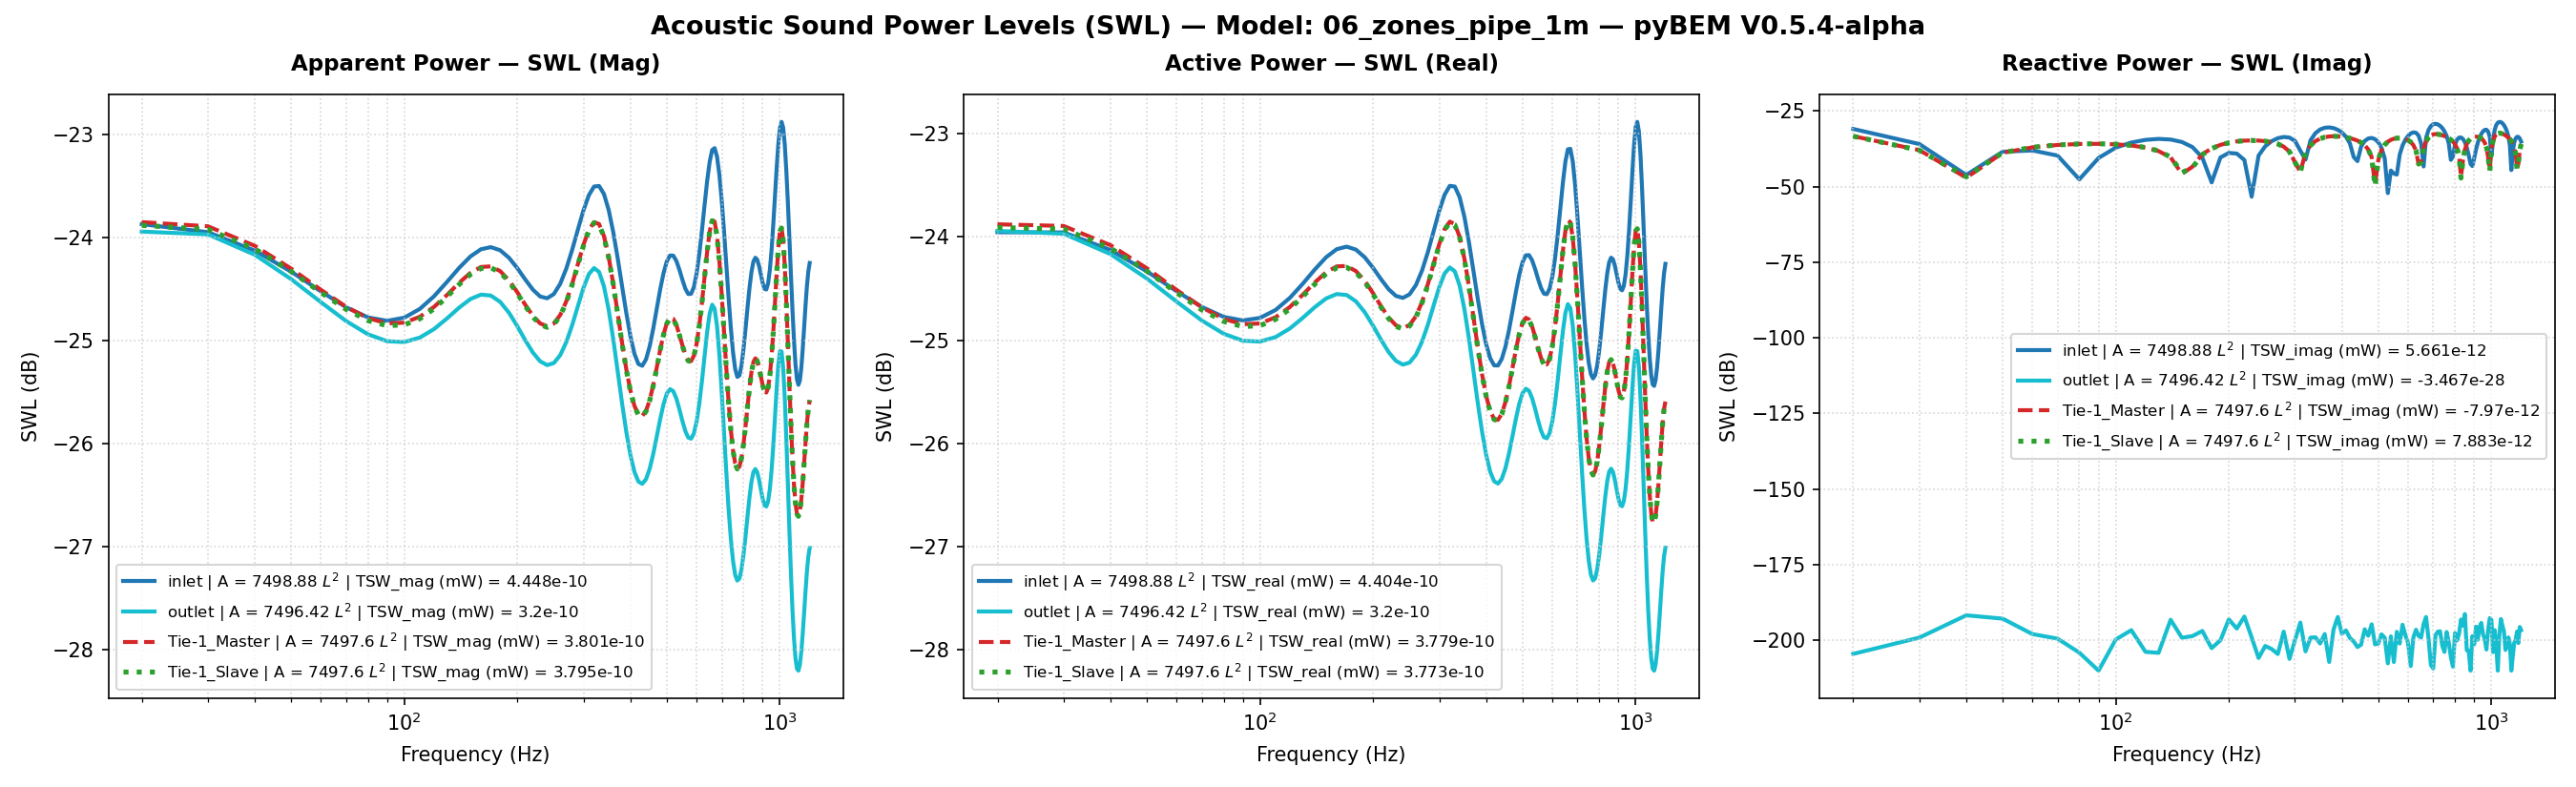

The table this chart was drawn from, first rows:
Freq(Hz), inlet | A = 7498.88 L^2 | TSW_real (mW) …, inlet | A = 7498.88 L^2 | TSW_imag (mW) …, inlet | A = 7498.88 L^2 | TSW_mag (mW) =…, inlet | A = 7498.88 L^2 | TSW_real (mW) …, inlet | A = 7498.88 L^2 | TSW_imag (mW) …, inlet | A = 7498.88 L^2 | TSW_mag (mW) =…, inlet | A = 7498.88 L^2 | P_rms (MPa), inlet | A = 7498.88 L^2 | V_mean (mm/s), inlet | A = 7498.88 L^2 | SPL (dB), outlet | A = 7496.42 L^2 | TSW_real (mW)…, outlet | A = 7496.42 L^2 | TSW_imag (mW)…, outlet | A = 7496.42 L^2 | TSW_mag (mW) …, outlet | A = 7496.42 L^2 | TSW_real (mW)…, outlet | A = 7496.42 L^2 | TSW_imag (mW)…, outlet | A = 7496.42 L^2 | TSW_mag (mW) …, outlet | A = 7496.42 L^2 | P_rms (MPa), outlet | A = 7496.42 L^2 | V_mean (mm/s), outlet | A = 7496.42 L^2 | SPL (dB), Tie-1_Master | A = 7497.6 L^2 | TSW_real…, Tie-1_Master | A = 7497.6 L^2 | TSW_imag…, Tie-1_Master | A = 7497.6 L^2 | TSW_mag …, Tie-1_Master | A = 7497.6 L^2 | TSW_real…, Tie-1_Master | A = 7497.6 L^2 | TSW_imag…
20.0, 4.02282949130471e-12, -8.05777920291998e-13, 4.102735084421246e-12, -23.95, -30.94, -23.87, 2.188451432424636e-11, (4.9999999999999996e-05+0j), 0.7821, 4.03491314193508e-12, -3.5858576017646336e-30, 4.03491314193508e-12, -23.94, -204.5, -23.94, 2.1137074019213042e-11, (-5.06094021124075e-05+5.696799041715195…, 0.4803, 4.094868570896906e-12, 4.656876385010146e-13, 4.1212635913724224e-12, -23.88, -33.32
30.0, 4.021561287175433e-12, -2.556780261105784e-13, 4.029680687045058e-12, -23.96, -35.92, -23.95, 2.149483916338843e-11, (4.9999999999999996e-05+0j), 0.6261, 4.0100957113963714e-12, 1.2365442424529527e-29, 4.0100957113963714e-12, -23.97, -199.1, -23.97, 2.10719701434556e-11, (-4.661511384833595e-05+2.01206871986368…, 0.4535, 4.07982791714195e-12, 1.6103683856127437e-13, 4.083004861234509e-12, -23.89, -37.93
40.0, 3.8667156164156264e-12, 2.4317238763496357e-14, 3.866792079532278e-12, -24.13, -46.14, -24.13, 2.06259801263333e-11, (4.9999999999999996e-05+0j), 0.2677, 3.831237792642326e-12, -6.75974071312978e-29, 3.831237792642326e-12, -24.17, -191.7, -24.17, 2.0596685004411394e-11, (-3.965513559883773e-05+2.98379749651597…, 0.2553, 3.908430280803302e-12, -1.9671916240011816e-14, 3.9084797868466366e-12, -24.08, -47.06
50.0, 3.686386641443913e-12, 1.4237421848892134e-13, 3.6891349783257415e-12, -24.33, -38.47, -24.33, 1.967834769867378e-11, (4.9999999999999996e-05+0j), -0.1408, 3.6279666130642026e-12, -5.241513753651681e-29, 3.6279666130642026e-12, -24.4, -192.8, -24.4, 2.004284712698279e-11, (-3.176514308064818e-05+3.63749926975884…, 0.01859, 3.71195743129028e-12, -1.3107911551448645e-13, 3.7142710867995605e-12, -24.3, -38.82
60.0, 3.5263061753803762e-12, 1.5694222551886487e-13, 3.5297968928362706e-12, -24.53, -38.04, -24.52, 1.8828435088889926e-11, (4.9999999999999996e-05+0j), -0.5243, 3.4460505585763517e-12, -1.6183043739726758e-29, 3.4460505585763517e-12, -24.63, -197.9, -24.63, 1.9533883603500346e-11, (-2.3724602042639143e-05+4.0649294199151…, -0.2048, 3.5370163578237034e-12, -1.9913032416009696e-13, 3.5426173377197487e-12, -24.51, -37.01
70.0, 3.405504176631409e-12, 1.0616018378825836e-13, 3.407158446811056e-12, -24.68, -39.74, -24.68, 1.8174286758503376e-11, (4.9999999999999996e-05+0j), -0.8315, 3.30394574168633e-12, 1.1436980564038401e-29, 3.30394574168633e-12, -24.81, -199.4, -24.81, 1.9126884107201655e-11, (-1.5829492931326437e-05+4.3281614736867…, -0.3877, 3.4026305069086075e-12, -2.382237144649432e-13, 3.410959528443368e-12, -24.68, -36.23
80.0, 3.331151731970392e-12, 1.7380913294370676e-14, 3.3311970757606472e-12, -24.77, -47.6, -24.77, 1.776912305944235e-11, (4.9999999999999996e-05+0j), -1.027, 3.2079900432098444e-12, 3.938319042291963e-30, 3.2079900432098444e-12, -24.94, -204, -24.94, 1.8847088894118686e-11, (-8.137966919695553e-06+4.46761627998343…, -0.5157, 3.3155596911145134e-12, -2.568779639256336e-13, 3.325495805694836e-12, -24.79, -35.9
90.0, 3.3044838943301215e-12, -8.85695378507457e-14, 3.3056706386030445e-12, -24.81, -40.53, -24.81, 1.7632987961387885e-11, (4.9999999999999996e-05+0j), -1.094, 3.1585113601657064e-12, -9.956909191229438e-31, 3.1585113601657064e-12, -25.01, -210.0, -25.01, 1.870117932789365e-11, (-5.985673332700116e-07+4.50557357281459…, -0.5832, 3.276450090883656e-12, -2.600280390791099e-13, 3.2867521627221674e-12, -24.85, -35.85
100.0, 3.3233175905767607e-12, -1.947882132232321e-13, 3.329021215890284e-12, -24.78, -37.1, -24.78, 1.7757570263642816e-11, (4.9999999999999996e-05+0j), -1.033, 3.152466138912479e-12, 1.0725959080517642e-29, 3.152466138912479e-12, -25.01, -199.7, -25.01, 1.868327422958993e-11, (6.867822668945923e-06+4.448957409281788…, -0.5915, 3.282472761328456e-12, -2.502356734371344e-13, 3.2919971629884183e-12, -24.84, -36.02
110.0, 3.382725454387485e-12, -2.8666709200736074e-13, 3.3948504416838416e-12, -24.71, -35.43, -24.69, 1.8108739404330225e-11, (4.9999999999999996e-05+0j), -0.8628, 3.1842326845699906e-12, -2.1816693680522134e-29, 3.1842326845699906e-12, -24.97, -196.6, -24.97, 1.877717142013021e-11, (1.430708953431147e-05+4.292102175453576…, -0.548, 3.3280781802744593e-12, -2.284938121446423e-13, 3.3359127380984276e-12, -24.78, -36.41
120.0, 3.474635253968285e-12, -3.5127664387514916e-13, 3.49234669365048e-12, -24.59, -34.54, -24.57, 1.8628824426690577e-11, (4.9999999999999996e-05+0j), -0.6169, 3.245371318668135e-12, -4.1924982598018806e-30, 3.245371318668135e-12, -24.89, -203.8, -24.89, 1.8956579212867274e-11, (2.1679304328022384e-05+4.02021543615663…, -0.4654, 3.4046815351193844e-12, -1.94905019718677e-13, 3.410255756141235e-12, -24.68, -37.1
130.0, 3.5870359251297116e-12, -3.779771608061173e-13, 3.6068952663284e-12, -24.45, -34.23, -24.43, 1.9239868855185304e-11, (4.9999999999999996e-05+0j), -0.3366, 3.324041431597179e-12, -3.878548862151591e-30, 3.324041431597179e-12, -24.78, -204.1, -24.78, 1.9184963941059098e-11, (2.8813204335095346e-05+3.61465423031880…, -0.3614, 3.499985903410896e-12, -1.4939634152978378e-13, 3.5031729319200714e-12, -24.56, -38.26
140.0, 3.703684935922722e-12, -3.603440006887484e-13, 3.721173189118356e-12, -24.31, -34.43, -24.29, 1.9849470577527602e-11, (4.9999999999999996e-05+0j), -0.06562, 3.404919597078957e-12, -4.823977179553217e-29, 3.404919597078957e-12, -24.68, -193.2, -24.68, 1.9416958555703148e-11, (3.5381229863264537e-05+3.06092896235791…, -0.257, 3.597833259102442e-12, -9.253044981571671e-14, 3.5990229291360176e-12, -24.44, -40.34
150.0, 3.805412801189205e-12, -2.9891060140299003e-13, 3.817134283082764e-12, -24.2, -35.24, -24.18, 2.036137027063638e-11, (4.9999999999999996e-05+0j), 0.1555, 3.4705848565921475e-12, 1.2246800331880093e-29, 3.4705848565921475e-12, -24.6, -199.1, -24.6, 1.9603296417744247e-11, (4.0921510909185784e-05+2.35880715211330…, -0.174, 3.679625924972089e-12, -2.6293708143392088e-14, 3.6797198679810715e-12, -24.34, -45.8
160.0, 3.873732733134522e-12, -2.0327334537993775e-13, 3.879062430626737e-12, -24.12, -36.92, -24.11, 2.069173774728114e-11, (4.9999999999999996e-05+0j), 0.2953, 3.504910841493354e-12, 1.3906329160948818e-29, 3.504910841493354e-12, -24.55, -198.6, -24.55, 1.9700001558056374e-11, (4.492916686222539e-05+1.531007217828398…, -0.1313, 3.7279289510648105e-12, 4.547837715108525e-14, 3.728206344473904e-12, -24.29, -43.42
170.0, 3.8960481796864934e-12, -9.155287447690216e-14, 3.897123727476897e-12, -24.09, -40.38, -24.09, 2.0788119355342067e-11, (4.9999999999999996e-05+0j), 0.3357, 3.4976912909142528e-12, -2.05461412332735e-29, 3.4976912909142528e-12, -24.56, -196.9, -24.56, 1.967970168741235e-11, (4.700366791704167e-05+6.248046155401870…, -0.1402, 3.731465461799075e-12, 1.1743324178743043e-13, 3.733312879852972e-12, -24.28, -39.3
180.0, 3.8699968715533776e-12, 1.3771062641602029e-14, 3.870021373067493e-12, -24.12, -48.61, -24.12, 2.0643599222443154e-11, (4.9999999999999996e-05+0j), 0.2751, 3.448225473673103e-12, 5.5532335231328935e-30, 3.448225473673103e-12, -24.62, -202.6, -24.62, 1.9540046867270692e-11, (4.698677612500152e-05-2.970414610276323…, -0.2021, 3.689078993492148e-12, 1.8384983884145262e-13, 3.693657345161713e-12, -24.33, -37.36
190.0, 3.804254065365922e-12, 9.21575883748686e-14, 3.8053701547876015e-12, -24.2, -40.35, -24.2, 2.0298796484516788e-11, (4.9999999999999996e-05+0j), 0.1288, 3.3655752459808687e-12, -1.014323956955617e-29, 3.3655752459808687e-12, -24.73, -199.9, -24.73, 1.930444967874557e-11, (4.500988454095884e-05-1.172846022511677…, -0.3075, 3.6101629752078644e-12, 2.4007836751855676e-13, 3.6181368589526953e-12, -24.42, -36.2
200.0, 3.7152961472776815e-12, 1.302283098859271e-13, 3.7175778236201225e-12, -24.3, -38.85, -24.3, 1.9830563936952517e-11, (4.9999999999999996e-05+0j), -0.0739, 3.2652812366929447e-12, -4.9638450279490126e-29, 3.2652812366929447e-12, -24.86, -193, -24.86, 1.9014638339031506e-11, (4.14235750507418e-05-1.9571872547171898…, -0.4388, 3.511252223330388e-12, 2.834824465237002e-13, 3.522677174157413e-12, -24.55, -35.47
210.0, 3.6222677311742425e-12, 1.2363887896916422e-13, 3.6243772001129998e-12, -24.41, -39.08, -24.41, 1.9333489536443427e-11, (4.9999999999999996e-05+0j), -0.2944, 3.164624893221043e-12, -2.4683905206149611e-29, 3.164624893221043e-12, -25, -196.1, -25, 1.8719269338464644e-11, (3.66599568172338e-05-2.6273746289586627…, -0.5748, 3.4109689954038487e-12, 3.134735052656811e-13, 3.425343066921895e-12, -24.67, -35.04
220.0, 3.5426925214713747e-12, 7.581429562843064e-14, 3.5435036488073272e-12, -24.51, -41.2, -24.51, 1.8902173441681736e-11, (4.9999999999999996e-05+0j), -0.4904, 3.078876926461314e-12, -6.141430021306477e-29, 3.078876926461314e-12, -25.12, -192.1, -25.12, 1.8463921182854163e-11, (3.110564124561182e-05-3.180528288450097…, -0.6941, 3.325955990566966e-12, 3.3084454118151214e-13, 3.342370620026734e-12, -24.78, -34.8
230.0, 3.4903356544530115e-12, -4.650109826158165e-15, 3.4903387520794205e-12, -24.57, -53.33, -24.57, 1.861865917474902e-11, (4.9999999999999996e-05+0j), -0.6216, 3.01957444128527e-12, -1.2597113158867498e-29, 3.01957444128527e-12, -25.2, -199, -25.2, 1.8285239094358648e-11, (2.5030559656105163e-05-3.62557889077368…, -0.7786, 3.268960359697554e-12, 3.3689380760697164e-13, 3.2862743754710874e-12, -24.86, -34.73
240.0, 3.474892144489434e-12, -1.0625849681222055e-13, 3.476516400648668e-12, -24.59, -39.74, -24.59, 1.8544998892354284e-11, (4.9999999999999996e-05+0j), -0.6561, 2.9944170792871265e-12, 2.6283199582498435e-30, 2.9944170792871265e-12, -25.24, -205.8, -25.24, 1.8208908715398107e-11, (1.8573184256575878e-05-3.97475897678123…, -0.8149, 3.2486654762438033e-12, 3.3270262747345414e-13, 3.2656574246032172e-12, -24.88, -34.78
250.0, 3.502476535980799e-12, -2.1583292465891653e-13, 3.5091203650577274e-12, -24.56, -36.66, -24.55, 1.8718974150216668e-11, (4.9999999999999996e-05+0j), -0.575, 3.0078158596244044e-12, -6.558772378100252e-30, 3.0078158596244044e-12, -25.22, -201.8, -25.22, 1.8249601919824428e-11, (1.1761859244257633e-05-4.23686157917390…, -0.7955, 3.2702444560165008e-12, 3.186851613982658e-13, 3.2857356914703438e-12, -24.85, -34.97
260.0, 3.5759646856700183e-12, -3.1875164822756594e-13, 3.590142900555194e-12, -24.47, -34.97, -24.45, 1.9151209210491248e-11, (4.9999999999999996e-05+0j), -0.3767, 3.0612557391789563e-12, 5.205803611562235e-30, 3.0612557391789563e-12, -25.14, -202.8, -25.14, 1.8411008532930514e-11, (4.554639124718849e-06-4.412529124004946…, -0.719, 3.3357262025289167e-12, 2.943846087192105e-13, 3.348691027265542e-12, -24.77, -35.31
270.0, 3.6945558369058694e-12, -3.9870945095744683e-13, 3.716007542820388e-12, -24.32, -33.99, -24.3, 1.98226264211097e-11, (4.9999999999999996e-05+0j), -0.07738, 3.1529485350197415e-12, -3.543090070483587e-30, 3.1529485350197415e-12, -25.01, -204.5, -25.01, 1.8684703649225555e-11, (-3.1084320874971175e-06-4.4911662108729…, -0.5909, 3.443593128677711e-12, 2.5848378884822664e-13, 3.4532806872557697e-12, -24.63, -35.88
280.0, 3.852247660972053e-12, -4.3778087334842504e-13, 3.8770432206172745e-12, -24.14, -33.59, -24.11, 2.0681641260838795e-11, (4.9999999999999996e-05+0j), 0.2911, 3.2765579227187917e-12, -1.9566214026615068e-29, 3.2765579227187917e-12, -24.85, -197.1, -24.85, 1.9047443675325366e-11, (-1.123744135998561e-05-4.44959395403600…, -0.4239, 3.587352848974248e-12, 2.0907478802641698e-13, 3.593440236045668e-12, -24.45, -36.8
290.0, 4.035394362472097e-12, -4.1786166897418266e-13, 4.056971288420646e-12, -23.94, -33.79, -23.92, 2.1641425719545106e-11, (4.9999999999999996e-05+0j), 0.6851, 3.41920748863095e-12, 2.4430821256924492e-30, 3.41920748863095e-12, -24.66, -206.1, -24.66, 1.9457655106769562e-11, (-1.9705952322743896e-05-4.2538585914574…, -0.2388, 3.753290201032165e-12, 1.4432209246193431e-13, 3.7560639237820035e-12, -24.26, -38.41
300.0, 4.2204705350211045e-12, -3.246622811076082e-13, 4.232939538164386e-12, -23.75, -34.89, -23.73, 2.2580089071504333e-11, (4.9999999999999996e-05+0j), 1.054, 3.559803109901788e-12, -1.0180189410070747e-29, 3.559803109901788e-12, -24.49, -199.9, -24.49, 1.9853668320009815e-11, (-2.815877802621846e-05-3.86691736487355…, -0.06378, 3.918509777805198e-12, 6.364698886415085e-14, 3.919026641647951e-12, -24.07, -41.96
310.0, 4.3745670482728355e-12, -1.5453414626459283e-13, 4.377295701937011e-12, -23.59, -38.11, -23.59, 2.3350137306852042e-11, (4.9999999999999996e-05+0j), 1.345, 3.669848589864231e-12, -3.8876310442185496e-29, 3.669848589864231e-12, -24.35, -194.1, -24.35, 2.0158204485857052e-11, (-3.5963161504569065e-05-3.2643534795168…, 0.06844, 4.051670189817484e-12, -3.07170943876358e-14, 4.0517866265319624e-12, -23.92, -45.13
320.0, 4.46169018846182e-12, 7.832062754178348e-14, 4.462377556697215e-12, -23.51, -41.06, -23.5, 2.3804023546560466e-11, (4.9999999999999996e-05+0j), 1.512, 3.719241664038213e-12, -4.333649529969215e-30, 3.719241664038213e-12, -24.3, -203.6, -24.3, 2.0293407312846804e-11, (-4.228431422650388e-05-2.45504815038663…, 0.1265, 4.119218814452128e-12, -1.3257185459907348e-13, 4.121351591161355e-12, -23.85, -38.78
330.0, 4.455060711057796e-12, 3.4002184562585903e-13, 4.468017546374858e-12, -23.51, -34.68, -23.5, 2.383417802621983e-11, (4.9999999999999996e-05+0j), 1.523, 3.6868891961747515e-12, 1.2362232015014554e-29, 3.6868891961747515e-12, -24.33, -199.1, -24.33, 2.0204951671642967e-11, (-4.633008687125756e-05-1.49468041094937…, 0.08856, 4.0970878587712445e-12, -2.3226508748257455e-13, 4.103666164949828e-12, -23.88, -36.34
340.0, 4.349290789828313e-12, 5.854476978259092e-13, 4.3885167632555585e-12, -23.62, -32.33, -23.58, 2.3410207554123442e-11, (4.9999999999999996e-05+0j), 1.368, 3.5706289716208346e-12, -1.270202456814769e-29, 3.5706289716208346e-12, -24.47, -199, -24.47, 1.9883834300936902e-11, (-4.7669380929847196e-05-4.7721985123492…, -0.0506, 3.98187314315887e-12, -3.1943352718954425e-13, 3.994665381042904e-12, -24, -34.96
350.0, 4.163276040487995e-12, 7.73994607563179e-13, 4.234611557373153e-12, -23.81, -31.11, -23.73, 2.2589385066151475e-11, (4.9999999999999996e-05+0j), 1.057, 3.3887941383538977e-12, 7.906809091154374e-30, 3.3887941383538977e-12, -24.7, -201, -24.7, 1.9370925316319334e-11, (-4.640744329017246e-05+4.96014649227710…, -0.2776, 3.792948152032512e-12, -3.866080207598209e-13, 3.812600352216669e-12, -24.21, -34.13
360.0, 3.931232539284853e-12, 8.824119955504694e-13, 4.029049541495289e-12, -24.05, -30.54, -23.95, 2.1493050981039426e-11, (4.9999999999999996e-05+0j), 0.6254, 3.1718109376191287e-12, -1.6271321275570976e-29, 3.1718109376191287e-12, -24.99, -197.9, -24.99, 1.874051059581264e-11, (-4.308800543423588e-05+1.34979953087308…, -0.565, 3.563484593352091e-12, -4.312482568710322e-13, 3.5894842952870014e-12, -24.48, -33.65
370.0, 3.689091756503928e-12, 9.073567471852255e-13, 3.799038596088198e-12, -24.33, -30.42, -24.2, 2.0266334730566264e-11, (4.9999999999999996e-05+0j), 0.1149, 2.9504175226021642e-12, -1.942180402372904e-30, 2.9504175226021642e-12, -25.3, -207.1, -25.3, 1.8074634024318798e-11, (-3.842141700114509e-05+2.05000313683692…, -0.8792, 3.3274863534056176e-12, -4.551770506122575e-13, 3.3584745911655618e-12, -24.78, -33.42
380.0, 3.464994630794396e-12, 8.595127133143086e-13, 3.570006988198051e-12, -24.6, -30.66, -24.47, 1.9044869750473116e-11, (4.9999999999999996e-05+0j), -0.425, 2.7478708892753483e-12, 2.2948857528616203e-29, 2.7478708892753483e-12, -25.61, -196.4, -25.61, 1.7443190938079796e-11, (-3.303790587785288e-05+2.59760102871737…, -1.188, 3.1110286201537894e-12, -4.625019500538682e-13, 3.145219726699491e-12, -25.07, -33.35
390.0, 3.2766000364096334e-12, 7.556765129558584e-13, 3.3626113053448113e-12, -24.85, -31.22, -24.73, 1.7938832539704162e-11, (4.9999999999999996e-05+0j), -0.9447, 2.5780968504585625e-12, -5.956042807572299e-29, 2.5780968504585625e-12, -25.89, -192.3, -25.89, 1.6895746594395462e-11, (-2.73706436895527e-05+3.013254404662766…, -1.465, 2.9300188583939928e-12, -4.576238083619266e-13, 2.965540433129198e-12, -25.33, -33.39
400.0, 3.132849207088311e-12, 6.131413482715107e-13, 3.1922854614388833e-12, -25.04, -32.12, -24.96, 1.703053637164394e-11, (4.9999999999999996e-05+0j), -1.396, 2.447520071200207e-12, -1.6468450428627568e-29, 2.447520071200207e-12, -26.11, -197.8, -26.11, 1.646231487173115e-11, (-2.1650688521499175e-05+3.3232989402743…, -1.691, 2.792080974332275e-12, -4.440820873020907e-13, 2.827176164919839e-12, -25.54, -33.53
410.0, 3.0370347202950883e-12, 4.4718386710321687e-13, 3.0697806604503933e-12, -25.18, -33.5, -25.13, 1.6377312105967738e-11, (4.9999999999999996e-05+0j), -1.736, 2.3578366528248683e-12, 2.139743322683097e-29, 2.3578366528248683e-12, -26.27, -196.7, -26.27, 1.615788937473152e-11, (-1.5953764126655784e-05+3.5510677945794…, -1.853, 2.6995529994256893e-12, -4.2416121838778146e-13, 2.732672526281267e-12, -25.69, -33.72
420.0, 2.989367092598595e-12, 2.707092007884408e-13, 3.001599421259088e-12, -25.24, -35.67, -25.23, 1.6013826119765406e-11, (4.9999999999999996e-05+0j), -1.931, 2.30824316303631e-12, 1.2061251374709888e-29, 2.30824316303631e-12, -26.37, -199.2, -26.37, 1.5987058054938718e-11, (-1.025549823857974e-05+3.71277676391339…, -1.945, 2.6519292798414287e-12, -3.98915648868129e-13, 2.681764829397268e-12, -25.76, -33.99
430.0, 2.9884845119826946e-12, 9.494098836724409e-14, 2.9899922189919816e-12, -25.25, -40.23, -25.24, 1.595206730506429e-11, (4.9999999999999996e-05+0j), -1.964, 2.296718744592884e-12, -9.233721703913527e-30, 2.296718744592884e-12, -26.39, -200.3, -26.39, 1.5947098640722188e-11, (-4.478512155416286e-06+3.81598496547795…, -1.967, 2.6472706265053203e-12, -3.6834817503291415e-13, 2.672774241870785e-12, -25.77, -34.34
440.0, 3.0319277407296555e-12, -6.960393250770612e-14, 3.0327265838559485e-12, -25.18, -41.57, -25.18, 1.618012042615844e-11, (4.9999999999999996e-05+0j), -1.841, 2.3204318785002506e-12, -6.042643296538987e-30, 2.3204318785002506e-12, -26.34, -202.2, -26.34, 1.602921243867369e-11, (1.4686345043345863e-06+3.85915542836931…, -1.922, 2.682639482327213e-12, -3.3162560575481937e-13, 2.7030594027015146e-12, -25.71, -34.79
450.0, 3.1157418808474178e-12, -2.1233485338239036e-13, 3.12296870910157e-12, -25.06, -36.73, -25.05, 1.6661536846171492e-11, (4.9999999999999996e-05+0j), -1.586, 2.375446569422913e-12, -7.230634307722395e-30, 2.375446569422913e-12, -26.24, -201.4, -26.24, 1.6218116145786678e-11, (7.654235201464875e-06+3.831749047367662…, -1.821, 2.753740239796275e-12, -2.8733155369693964e-13, 2.768690074750719e-12, -25.6, -35.42
460.0, 3.233400109400261e-12, -3.224020801811814e-13, 3.249433699704423e-12, -24.9, -34.92, -24.88, 1.7336134312429594e-11, (4.9999999999999996e-05+0j), -1.242, 2.455919050401159e-12, 2.331631720845502e-29, 2.455919050401159e-12, -26.1, -196.3, -26.1, 1.649053695354313e-11, (1.4081662558488679e-05+3.71515664913038…, -1.676, 2.8539722960912577e-12, -2.3382705558010355e-13, 2.8635350458441514e-12, -25.45, -36.31
470.0, 3.374403567443428e-12, -3.895453574947661e-13, 3.3968139515611768e-12, -24.72, -34.09, -24.69, 1.8122277961832844e-11, (4.9999999999999996e-05+0j), -0.8563, 2.5530901750332283e-12, 1.428400242532428e-29, 2.5530901750332283e-12, -25.93, -198.5, -25.93, 1.6813605383716534e-11, (2.0642363156326855e-05+3.48550107117712…, -1.507, 2.973245076264516e-12, -1.698120733135008e-13, 2.9780903988586742e-12, -25.27, -37.7
480.0, 3.5233008655576023e-12, -4.063252457927134e-13, 3.5466532385627242e-12, -24.53, -33.91, -24.5, 1.8921538827027e-11, (4.9999999999999996e-05+0j), -0.4815, 2.6546612995112795e-12, -3.415173269479861e-29, 2.6546612995112795e-12, -25.76, -194.7, -25.76, 1.7144796412423178e-11, (2.707511056828938e-05+3.119601243273382…, -1.338, 3.0972427472619354e-12, -9.511882181979115e-14, 3.09870299088684e-12, -25.09, -40.22
490.0, 3.660327612193653e-12, -3.715287378764368e-13, 3.6791346579943696e-12, -24.36, -34.3, -24.34, 1.9628228271688208e-11, (4.9999999999999996e-05+0j), -0.163, 2.7454522115298567e-12, 7.39878913966063e-30, 2.7454522115298567e-12, -25.61, -201.3, -25.61, 1.743551249405572e-11, (3.2959075925461834e-05+2.60441187098768…, -1.192, 3.20819759300506e-12, -1.1572218013047784e-14, 3.208218463881972e-12, -24.94, -49.37
500.0, 3.7647732887850394e-12, -2.933796932130165e-13, 3.776187172312713e-12, -24.24, -35.33, -24.23, 2.0145967159013832e-11, (4.9999999999999996e-05+0j), 0.06316, 2.810104980364722e-12, -7.916036167638501e-30, 2.810104980364722e-12, -25.51, -201, -25.51, 1.7639612701062846e-11, (3.777423890027391e-05+1.947426225750333…, -1.091, 3.288077446637279e-12, 7.65320397909586e-14, 3.2889679913613166e-12, -24.83, -41.16
510.0, 3.820790487799416e-12, -1.9014829989307129e-13, 3.825519092569102e-12, -24.18, -37.21, -24.17, 2.0409199986425812e-11, (4.9999999999999996e-05+0j), 0.1759, 2.837490733428289e-12, 1.5837467342449736e-29, 2.837490733428289e-12, -25.47, -198, -25.47, 1.7725357332835902e-11, (4.103625812440104e-05+1.182181983329343…, -1.049, 3.3237906888144703e-12, 1.6288657377016953e-13, 3.3277795267962626e-12, -24.78, -37.88
520.0, 3.823069143555927e-12, -8.641692754239163e-14, 3.824045706025925e-12, -24.18, -40.63, -24.17, 2.0401477403808018e-11, (4.9999999999999996e-05+0j), 0.1726, 2.824782299771058e-12, 1.2260422978073987e-29, 2.824782299771058e-12, -25.49, -199.1, -25.49, 1.7685618997407836e-11, (4.245420690797506e-05+3.631825584060952…, -1.068, 3.3120113374171673e-12, 2.407012768685024e-13, 3.320746332357529e-12, -24.8, -36.19
530.0, 3.7788748219060565e-12, -6.112840191474554e-15, 3.7788797660749595e-12, -24.23, -52.14, -24.23, 2.0160738719874415e-11, (4.9999999999999996e-05+0j), 0.06953, 2.7786116513349255e-12, 1.7412536176950702e-30, 2.7786116513349255e-12, -25.56, -207.6, -25.56, 1.7540489110579197e-11, (4.202007053944069e-05-4.491825355916920…, -1.14, 3.2605751413176625e-12, 3.0462006484373287e-13, 3.274773829760476e-12, -24.87, -35.16
540.0, 3.705147828338303e-12, 3.3969442638184956e-14, 3.705303543958739e-12, -24.31, -44.69, -24.31, 1.9768493775673245e-11, (4.9999999999999996e-05+0j), -0.1011, 2.7125284406584267e-12, 1.3578285071405304e-29, 2.7125284406584267e-12, -25.67, -198.7, -25.67, 1.7330652862986833e-11, (3.997564106284388e-05-1.205512198361151…, -1.244, 3.1855095834276525e-12, 3.519409298476618e-13, 3.2048921548488105e-12, -24.97, -34.54
550.0, 3.622818239416447e-12, 2.698148338725719e-14, 3.62291871234979e-12, -24.41, -45.69, -24.41, 1.9329285508855483e-11, (4.9999999999999996e-05+0j), -0.2963, 2.6425548596489902e-12, 1.9299294935784778e-30, 2.6425548596489902e-12, -25.78, -207.1, -25.78, 1.7105657778760057e-11, (3.668884423697798e-05-1.877022922407125…, -1.358, 3.105805797732995e-12, 3.825820440805926e-13, 3.1292808556735158e-12, -25.08, -34.17
560.0, 3.5517227148288435e-12, -2.5013108109854227e-14, 3.5518107914989623e-12, -24.5, -46.02, -24.5, 1.8950231110743183e-11, (4.9999999999999996e-05+0j), -0.4683, 2.5834000389436952e-12, 1.9253608674548233e-29, 2.5834000389436952e-12, -25.88, -197.2, -25.88, 1.6913115084303545e-11, (3.2519658997893484e-05-2.45526608396044…, -1.456, 3.0389569839932777e-12, 3.981201543368895e-13, 3.064924013389361e-12, -25.17, -34
570.0, 3.507968737578748e-12, -1.1387912532033245e-13, 3.509816678832893e-12, -24.55, -39.44, -24.55, 1.8726448934197373e-11, (4.9999999999999996e-05+0j), -0.5715, 2.546616576172502e-12, -7.878778700511942e-30, 2.546616576172502e-12, -25.94, -201, -25.94, 1.6792275619944568e-11, (2.7733085969034795e-05-2.94547829929535…, -1.518, 2.9987843388980034e-12, 4.006063678473662e-13, 3.025424428601679e-12, -25.23, -33.97
580.0, 3.503524597917143e-12, -2.2797504805445653e-13, 3.510933954198784e-12, -24.55, -36.42, -24.55, 1.8732578164025177e-11, (4.9999999999999996e-05+0j), -0.5686, 2.540420924113806e-12, -3.303008306306544e-29, 2.540420924113806e-12, -25.95, -194.8, -25.95, 1.67718362546029e-11, (2.246857175939863e-05-3.358388322254262…, -1.529, 2.9952294317708918e-12, 3.9164320582894706e-13, 3.0207256991687535e-12, -25.24, -34.07
590.0, 3.546846256278959e-12, -3.534569203736356e-13, 3.5644144203838143e-12, -24.5, -34.52, -24.48, 1.901795002070836e-11, (4.9999999999999996e-05+0j), -0.4373, 2.5702298669476172e-12, -1.508133653404935e-29, 2.5702298669476172e-12, -25.9, -198.2, -25.9, 1.68699484724065e-11, (1.674802424984133e-05-3.703191625970708…, -1.478, 3.034996907752313e-12, 3.7183909529123523e-13, 3.0576903935573833e-12, -25.18, -34.3
600.0, 3.643371472562934e-12, -4.742974610637026e-13, 3.674114011385177e-12, -24.38, -33.24, -24.35, 1.9603125797819943e-11, (4.9999999999999996e-05+0j), -0.1741, 2.6390340877632388e-12, 8.181787121543499e-30, 2.6390340877632388e-12, -25.79, -200.9, -25.79, 1.7094258735864508e-11, (1.050410998108666e-05-3.982121451477372…, -1.364, 3.1220061431859427e-12, 3.405630494713481e-13, 3.1405263171570447e-12, -25.06, -34.68
610.0, 3.795013964607591e-12, -5.715180719620682e-13, 3.8378071731323164e-12, -24.21, -32.43, -24.16, 2.0476241929700807e-11, (4.9999999999999996e-05+0j), 0.2044, 2.746990665316018e-12, -1.4294324975956456e-30, 2.746990665316018e-12, -25.61, -208.4, -25.61, 1.74403969304673e-11, (3.6227132991919467e-06-4.18605920480240…, -1.189, 3.2569099553344252e-12, 2.9593183185921466e-13, 3.2703269112221854e-12, -24.87, -35.29
... 59 more rows
